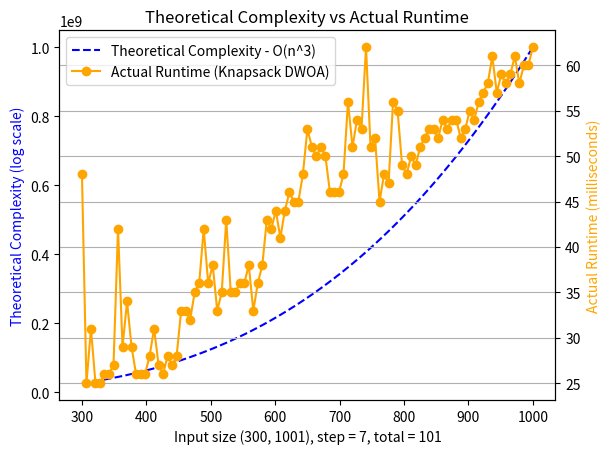

This figure's Python source:
import matplotlib.pyplot as plt
import numpy as np


input_sizes = np.array([300, 307, 314, 321, 328, 335, 342, 349, 356, 363, 370, 377, 384, 391, 398, 405, 412, 419, 426, 433, 440, 447, 454, 461, 468, 475, 482, 489, 496, 503, 510, 517, 524, 531, 538, 545, 552, 559, 566, 573, 580, 587, 594, 601, 608, 615, 622, 629, 636, 643, 650, 657, 664, 671, 678, 685, 692, 699, 706, 713, 720, 727, 734, 741, 748, 755, 762, 769, 776, 783, 790, 797, 804, 811, 818, 825, 832, 839, 846, 853, 860, 867, 874, 881, 888, 895, 902, 909, 916, 923, 930, 937, 944, 951, 958, 965, 972, 979, 986, 993, 1000])
actual_runtime = np.array([48, 25, 31, 25, 25, 26, 26, 27, 42, 29, 34, 29, 26, 26, 26, 28, 31, 27, 26, 28, 27, 28, 33, 33, 32, 35, 36, 42, 36, 38, 33, 35, 43, 35, 35, 36, 36, 38, 33, 36, 38, 43, 42, 44, 41, 44, 46, 45, 45, 48, 53, 51, 50, 51, 50, 46, 46, 46, 48, 56, 51, 54, 53, 62, 51, 52, 45, 48, 47, 56, 55, 49, 48, 50, 49, 51, 52, 53, 53, 52, 54, 53, 54, 54, 52, 53, 55, 54, 56, 57, 58, 61, 57, 59, 58, 59, 61, 58, 60, 60, 62])
# Theoretical complexities
complexity = input_sizes**3  # O(n^3)

# Theoretical complexity (using a secondary y-axis for a different scale)
title_algo = "Knapsack DWOA"
fig, ax1 = plt.subplots()
ax2 = ax1.twinx()
ax1.plot(input_sizes, complexity, label='Theoretical Complexity - O(n^3)', linestyle='--', color='blue')
ax2.plot(input_sizes, actual_runtime, label='Actual Runtime (' + title_algo + ')', marker='o', color='orange')

ax1.set_xlabel('Input size (' + str(input_sizes[0]) + ', ' + str(input_sizes[-1] + 1) + ')' + ', ' + 'step = ' + str(input_sizes[1] - input_sizes[0]) + ', ' + 'total = ' + str(len(input_sizes)))
ax1.set_ylabel('Theoretical Complexity (log scale)', color='blue')
ax2.set_ylabel('Actual Runtime (milliseconds)', color='orange')

plt.title('Theoretical Complexity vs Actual Runtime')
fig.legend(loc="upper left", bbox_to_anchor=(0,1), bbox_transform=ax1.transAxes)
plt.grid(True)
plt.show()
